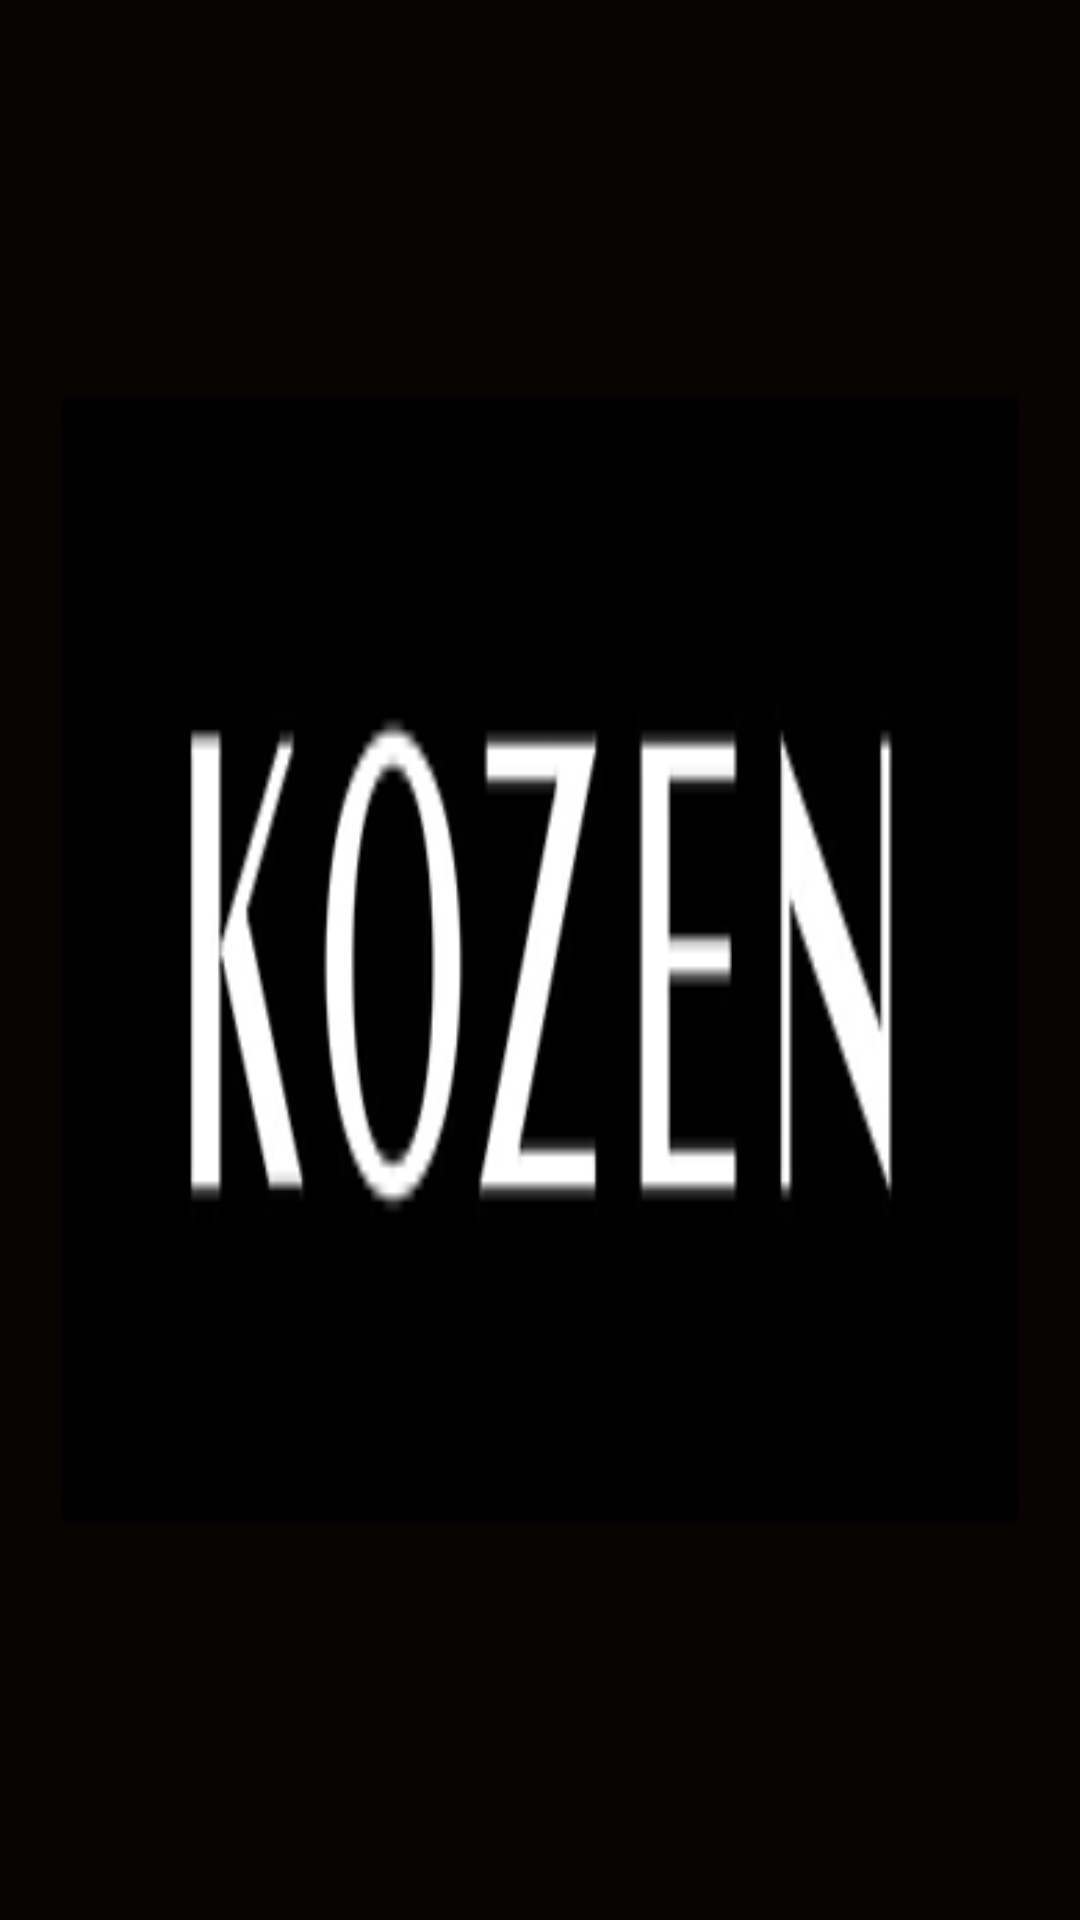

Android layout source for this screen:
<!-- AndroidManifest.xml: application theme Theme.QuickStart -->
<!-- res/layout/second_default.xml -->
<?xml version="1.0" encoding="utf-8"?>
<RelativeLayout xmlns:android="http://schemas.android.com/apk/res/android"
    xmlns:app="http://schemas.android.com/apk/res-auto"
    android:layout_width="match_parent"
    android:layout_height="match_parent"
    android:background="@color/black"
    android:orientation="vertical">


    <ImageView
        android:layout_width="match_parent"
        android:layout_height="match_parent"
        android:background="@drawable/second_bg"
        android:onClick="showPic" />

</RelativeLayout>
<!-- resources referenced by this layout -->
<resources>
  <color name="black">#FF000000</color>
  <!-- drawable second_bg: png bitmap (drawable, 6990 bytes) -->
  <style name="Theme.QuickStart" parent="Theme.MaterialComponents.DayNight.DarkActionBar">
          
          <item name="colorPrimary">@color/purple_500</item>
          <item name="colorPrimaryVariant">@color/purple_500</item>
          <item name="colorOnPrimary">@color/white</item>
          
          <item name="colorSecondary">@color/teal_200</item>
          <item name="colorSecondaryVariant">@color/teal_700</item>
          <item name="colorOnSecondary">@color/black</item>
          
          <item name="android:statusBarColor">?attr/colorPrimaryVariant</item>
          
      </style>
  <color name="purple_500">#FF2975e5</color>
  <color name="white">#FFFFFFFF</color>
  <color name="teal_200">#FF03DAC5</color>
  <color name="teal_700">#FF018786</color>
</resources>
